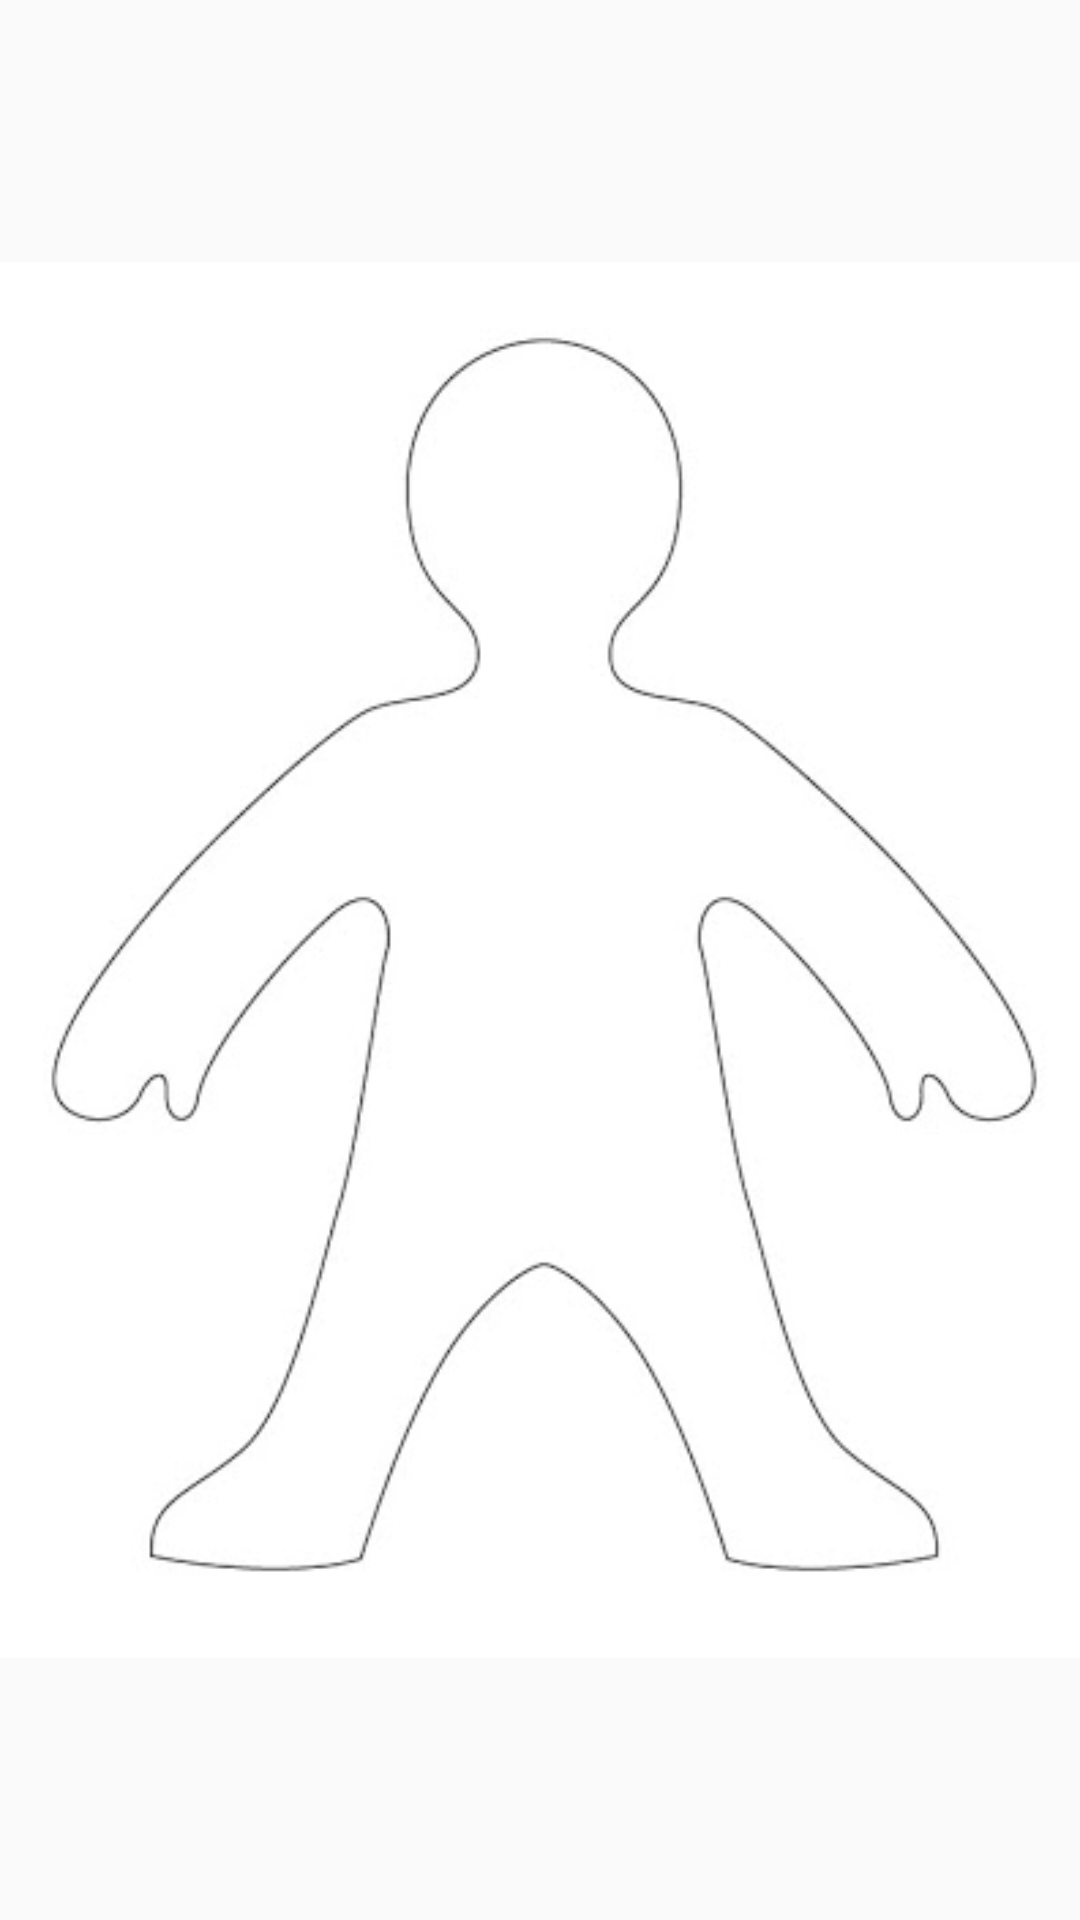

Produce the Android XML layout that renders to this screen, including the resource entries it uses.
<!-- AndroidManifest.xml: application theme Theme.AppCompat.Light.DarkActionBar -->
<!-- res/layout/clothes_activity.xml -->
<?xml version="1.0" encoding="utf-8"?>
<android.support.constraint.ConstraintLayout
    xmlns:android="http://schemas.android.com/apk/res/android"
    xmlns:app="http://schemas.android.com/apk/res-auto"
    xmlns:tools="http://schemas.android.com/tools"
    android:layout_width="match_parent"
    android:layout_height="match_parent">

    <android.support.constraint.Guideline
        android:id="@+id/guidline_image_outline"
        android:orientation="horizontal"
        app:layout_constraintGuide_percent="0.5"
        android:layout_width="match_parent"
        android:layout_height="match_parent"/>
    <ImageView
        android:id="@+id/outline1"
        android:layout_width="wrap_content"
        android:layout_height="wrap_content"
        app:layout_constraintBottom_toBottomOf="@id/guidline_image_outline"
        app:layout_constraintEnd_toEndOf="parent"
        app:layout_constraintHorizontal_bias="1.0"
        app:layout_constraintStart_toStartOf="parent"
        app:layout_constraintTop_toBottomOf="@id/guidline_image_outline"
        app:layout_constraintVertical_bias="0.693"
        app:srcCompat="@drawable/image_outline" />
</android.support.constraint.ConstraintLayout>
<!-- resources referenced by this layout -->
<resources>
  <!-- drawable image_outline: jpg bitmap (drawable, 16441 bytes) -->
</resources>
